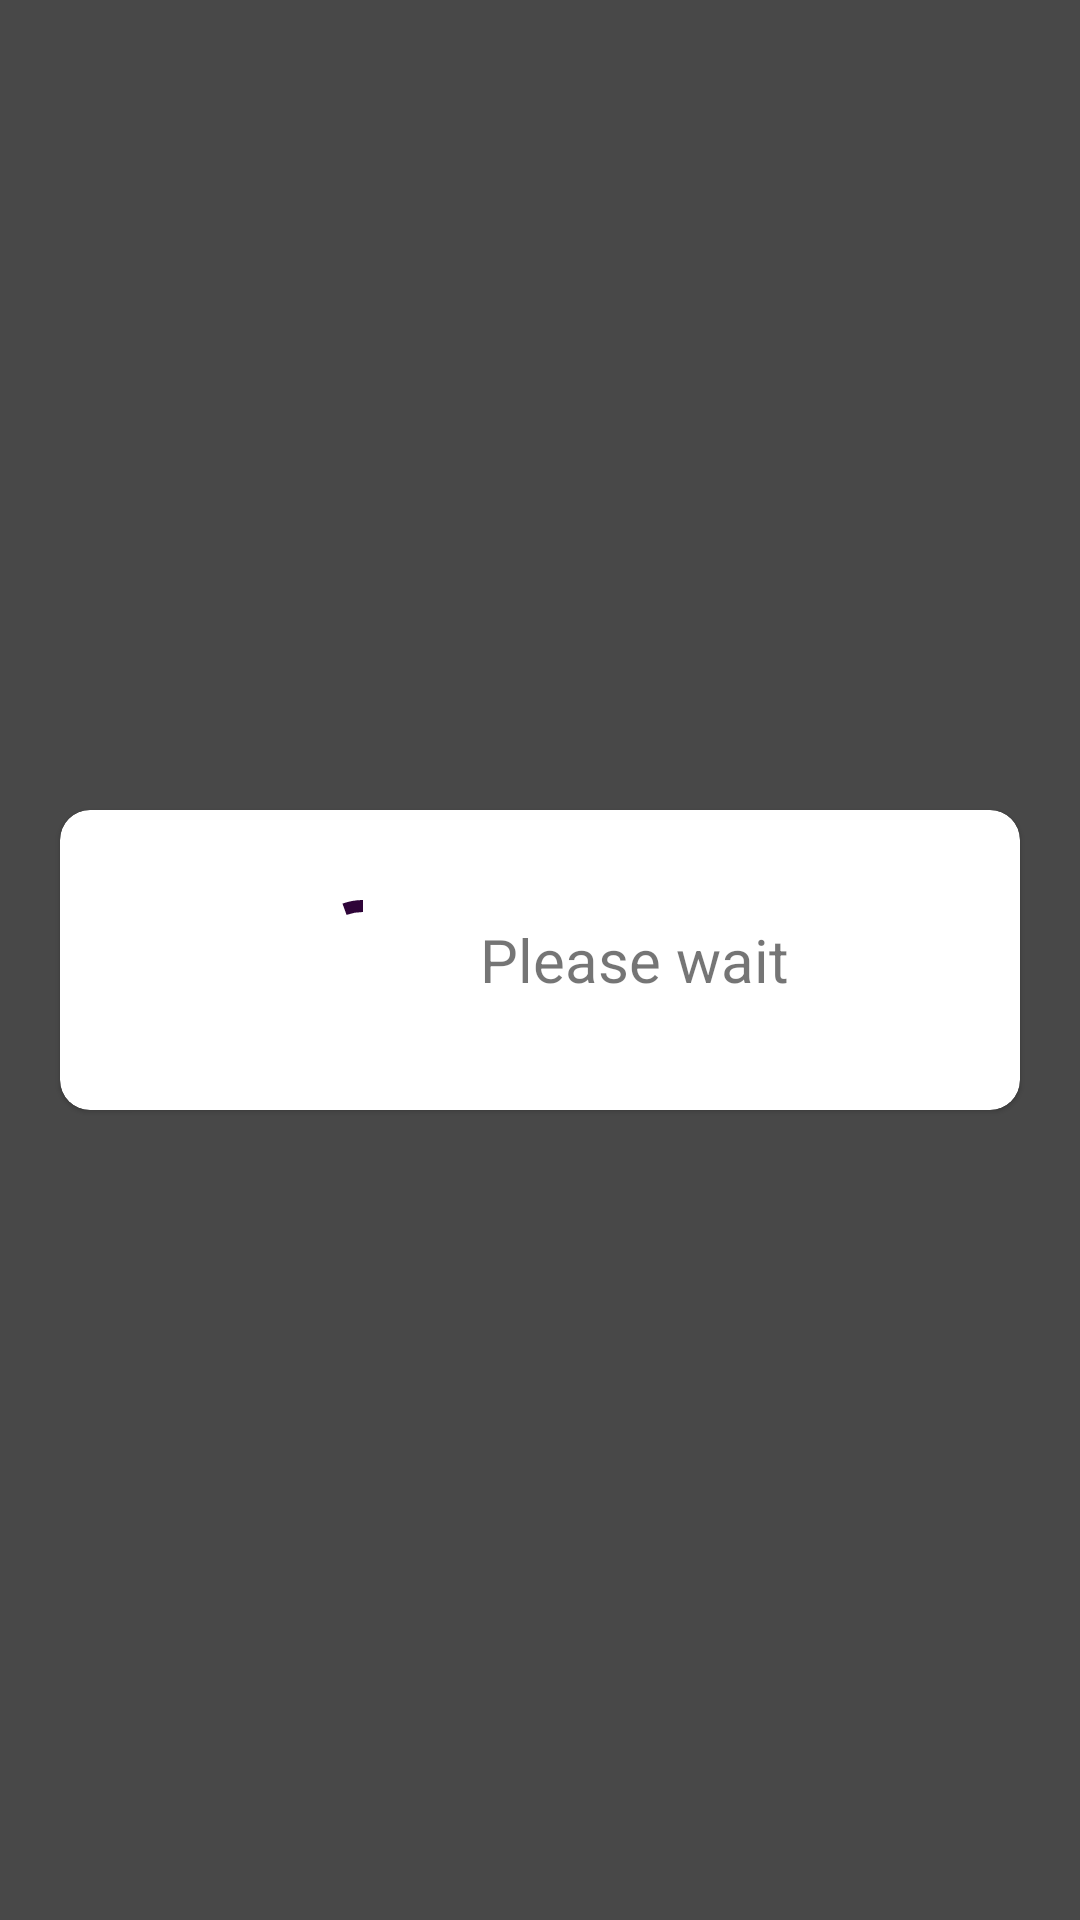

Here is an Android app screen rendered from its layout file. Give the layout XML and the strings, colors and styles it references.
<!-- AndroidManifest.xml: application theme Theme.BLOGG -->
<!-- res/layout/fragment_blog_details.xml -->
<?xml version="1.0" encoding="utf-8"?>
<androidx.constraintlayout.widget.ConstraintLayout xmlns:android="http://schemas.android.com/apk/res/android"
    xmlns:tools="http://schemas.android.com/tools"
    android:layout_width="match_parent"
    android:layout_height="match_parent"
    xmlns:app="http://schemas.android.com/apk/res-auto"
    tools:context=".views.blogDetailsScreen.BlogDetailsScreen">

    <com.google.android.material.textview.MaterialTextView
        android:id="@+id/blogTitle"
        android:layout_width="wrap_content"
        android:layout_height="wrap_content"
        android:layout_marginTop="16dp"
        android:layout_marginStart="8dp"
        android:layout_marginEnd="8dp"
        app:layout_constraintEnd_toEndOf="parent"
        app:layout_constraintHorizontal_bias="0.045"
        app:layout_constraintStart_toStartOf="parent"
        app:layout_constraintTop_toTopOf="parent"
        android:textColor="@color/black"
        style="@style/TextAppearance.AppCompat.Display2"
        tools:text="Blog Title"/>

    <com.google.android.material.textview.MaterialTextView
        android:id="@+id/lastUpdatedText"
        android:layout_width="wrap_content"
        android:layout_height="wrap_content"
        android:layout_marginTop="5dp"
        android:visibility="gone"
        tools:visibility="visible"
        app:layout_constraintTop_toBottomOf="@id/blogTitle"
        app:layout_constraintStart_toStartOf="@id/blogTitle"
        style="@style/TextAppearance.MaterialComponents.Subtitle1"
        android:text="@string/last_updated"/>

    <com.google.android.material.textview.MaterialTextView
        android:id="@+id/lastUpdated"
        style="@style/TextAppearance.MaterialComponents.Subtitle1"
        android:layout_width="wrap_content"
        android:layout_height="wrap_content"
        android:layout_marginStart="8dp"
        android:layout_marginTop="5dp"
        tools:text="July 2, 2020"
        app:layout_constraintStart_toEndOf="@id/lastUpdatedText"
        app:layout_constraintTop_toBottomOf="@id/blogTitle" />

    <View
        android:id="@+id/separator"
        android:layout_width="match_parent"
        android:layout_height="5dp"
        android:background="@color/secondary"
        android:layout_marginTop="5dp"
        app:layout_constraintTop_toBottomOf="@id/lastUpdated"
        app:layout_constraintStart_toStartOf="parent"
        app:layout_constraintEnd_toEndOf="parent"
        android:elevation="10dp"
        android:visibility="gone"
        tools:visibility="visible"/>

    <androidx.core.widget.NestedScrollView
        android:layout_width="match_parent"
        android:layout_height="0dp"
        app:layout_constraintTop_toBottomOf="@id/separator"
        app:layout_constraintStart_toStartOf="parent"
        app:layout_constraintEnd_toEndOf="parent"
        app:layout_constraintBottom_toBottomOf="parent">

        <com.google.android.material.textview.MaterialTextView
            android:id="@+id/blogBody"
            android:layout_width="match_parent"
            android:layout_height="match_parent"
            android:layout_marginTop="8dp"
            android:layout_marginStart="10dp"
            android:layout_marginEnd="10dp"
            android:textSize="20sp"
            style="@style/TextAppearance.MaterialComponents.Body1"
            tools:text="Sample body"/>

    </androidx.core.widget.NestedScrollView>

    <FrameLayout
        android:id="@+id/progressIndicator"
        android:layout_width="match_parent"
        android:layout_height="match_parent"
        app:layout_constraintBottom_toBottomOf="parent"
        app:layout_constraintEnd_toEndOf="parent"
        app:layout_constraintHorizontal_bias="0.5"
        app:layout_constraintStart_toStartOf="parent"
        app:layout_constraintTop_toTopOf="parent">

        <include
            layout="@layout/please_wait"/>

    </FrameLayout>

</androidx.constraintlayout.widget.ConstraintLayout>
<!-- res/layout/please_wait.xml (included above) -->
<?xml version="1.0" encoding="utf-8"?>
<androidx.constraintlayout.widget.ConstraintLayout xmlns:android="http://schemas.android.com/apk/res/android"
    xmlns:app="http://schemas.android.com/apk/res-auto"
    xmlns:tools="http://schemas.android.com/tools"
    android:layout_width="match_parent"
    android:layout_height="match_parent"
    android:background="#B7000000">

    <com.google.android.material.card.MaterialCardView
        android:layout_width="match_parent"
        android:layout_height="100dp"
        android:layout_margin="20dp"
        android:elevation="10dp"
        app:cardCornerRadius="10dp"
        app:layout_constraintBottom_toBottomOf="parent"
        app:layout_constraintEnd_toEndOf="parent"
        app:layout_constraintHorizontal_bias="0.5"
        app:layout_constraintStart_toStartOf="parent"
        app:layout_constraintTop_toTopOf="parent">

        <LinearLayout
            android:layout_width="wrap_content"
            android:layout_height="wrap_content"
            android:layout_gravity="center"
            android:orientation="horizontal">

            <com.google.android.material.progressindicator.CircularProgressIndicator
                android:layout_width="wrap_content"
                android:layout_height="wrap_content"
                android:layout_gravity="center"
                android:indeterminate="true"
                app:indicatorColor="@color/primary" />

            <com.google.android.material.textview.MaterialTextView
                android:layout_width="wrap_content"
                android:layout_height="wrap_content"
                android:layout_gravity="center"
                android:layout_marginStart="15dp"
                android:text="@string/please_wait"
                android:textSize="20sp" />
        </LinearLayout>

    </com.google.android.material.card.MaterialCardView>


</androidx.constraintlayout.widget.ConstraintLayout>
<!-- resources referenced by this layout -->
<resources>
  <color name="black">#FF000000</color>
  <color name="primary">#2E0438</color>
  <color name="secondary">#7F0F93</color>
  <string name="last_updated">Last updated :</string>
  <string name="please_wait">Please wait</string>
  <style name="Theme.BLOGG" parent="Theme.MaterialComponents.DayNight.DarkActionBar">
          
          <item name="colorPrimary">@color/purple_500</item>
          <item name="colorPrimaryVariant">@color/purple_700</item>
          <item name="colorOnPrimary">@color/white</item>
          
          <item name="colorSecondary">@color/teal_200</item>
          <item name="colorSecondaryVariant">@color/teal_700</item>
          <item name="colorOnSecondary">@color/black</item>
          
          <item name="android:statusBarColor" tools:targetApi="l">?attr/colorPrimaryVariant</item>
          
      </style>
  <color name="purple_500">#FF6200EE</color>
  <color name="purple_700">#FF3700B3</color>
  <color name="white">#FFFFFFFF</color>
  <color name="teal_200">#FF03DAC5</color>
  <color name="teal_700">#FF018786</color>
</resources>
